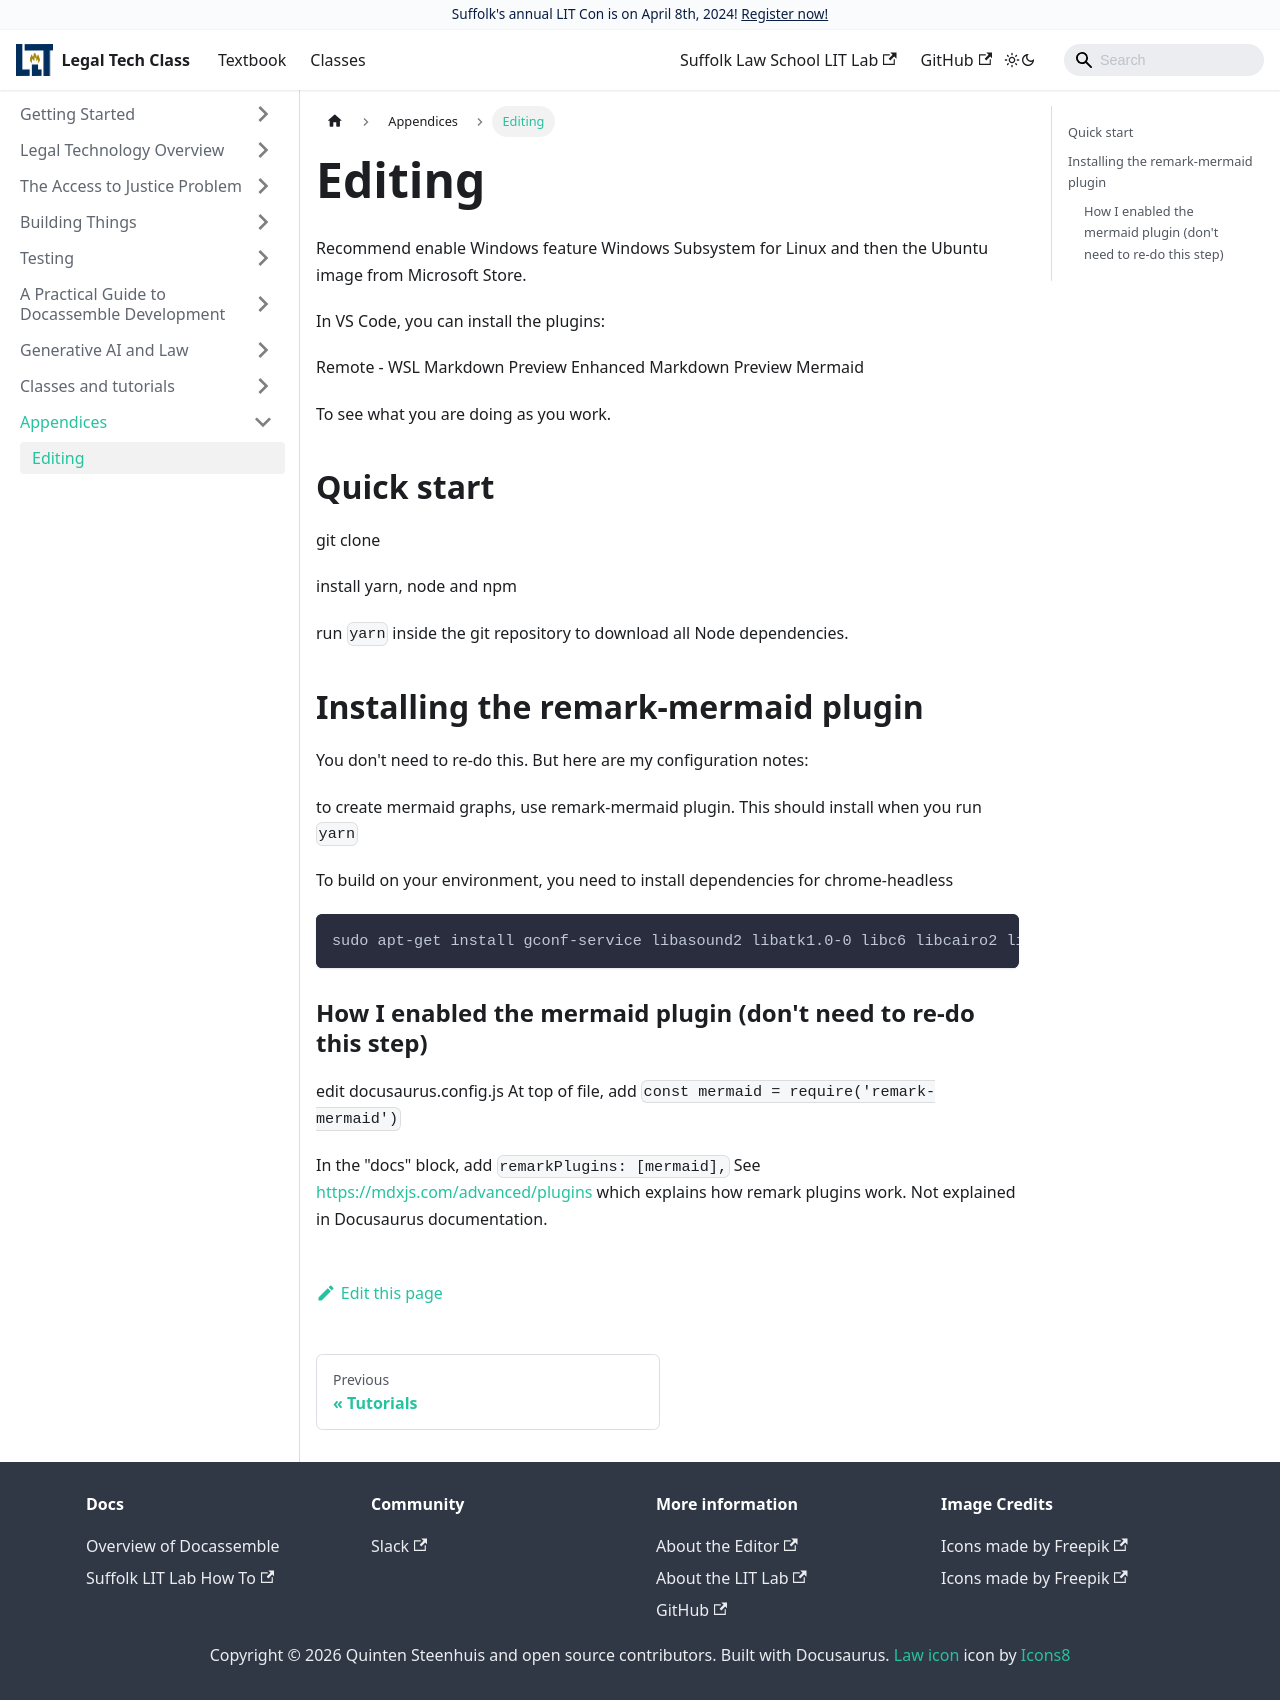

repository: SuffolkLITLab/legal-tech-class · page: docs/appendices/editing-docusaurus/index.html · generator: docusaurus

---
id: editing-docusaurus
title: 
sidebar_label: 
---


Recommend enable Windows feature Windows Subsystem for Linux and then the Ubuntu image from Microsoft Store.

In VS Code, you can install the plugins:

Remote - WSL
Markdown Preview Enhanced
Markdown Preview Mermaid

To see what you are doing as you work.

## Quick start

git clone

install yarn, node and npm

run `yarn` inside the git repository to download all Node dependencies.


## Installing the remark-mermaid plugin

You don't need to re-do this. But here are my configuration notes:

to create mermaid graphs, use remark-mermaid plugin. This should install when you run `yarn`

To build on your environment, you need to install dependencies for chrome-headless

```
sudo apt-get install gconf-service libasound2 libatk1.0-0 libc6 libcairo2 libcups2 libdbus-1-3 libexpat1 libfontconfig1 libgcc1 libgconf-2-4 libgdk-pixbuf2.0-0 libglib2.0-0 libgtk-3-0 libnspr4 libpango-1.0-0 libpangocairo-1.0-0 libstdc++6 libx11-6 libx11-xcb1 libxcb1 libxcomposite1 libxcursor1 libxdamage1 libxext6 libxfixes3 libxi6 libxrandr2 libxrender1 libxss1 libxtst6 ca-certificates fonts-liberation libappindicator1 libnss3 lsb-release xdg-utils wget
```

### How I enabled the mermaid plugin (don't need to re-do this step)

edit docusaurus.config.js
At top of file, add 
`const mermaid = require('remark-mermaid')`

In the "docs" block, add `remarkPlugins: [mermaid],`
See https://mdxjs.com/advanced/plugins which explains how remark plugins work. Not explained in Docusaurus documentation.
